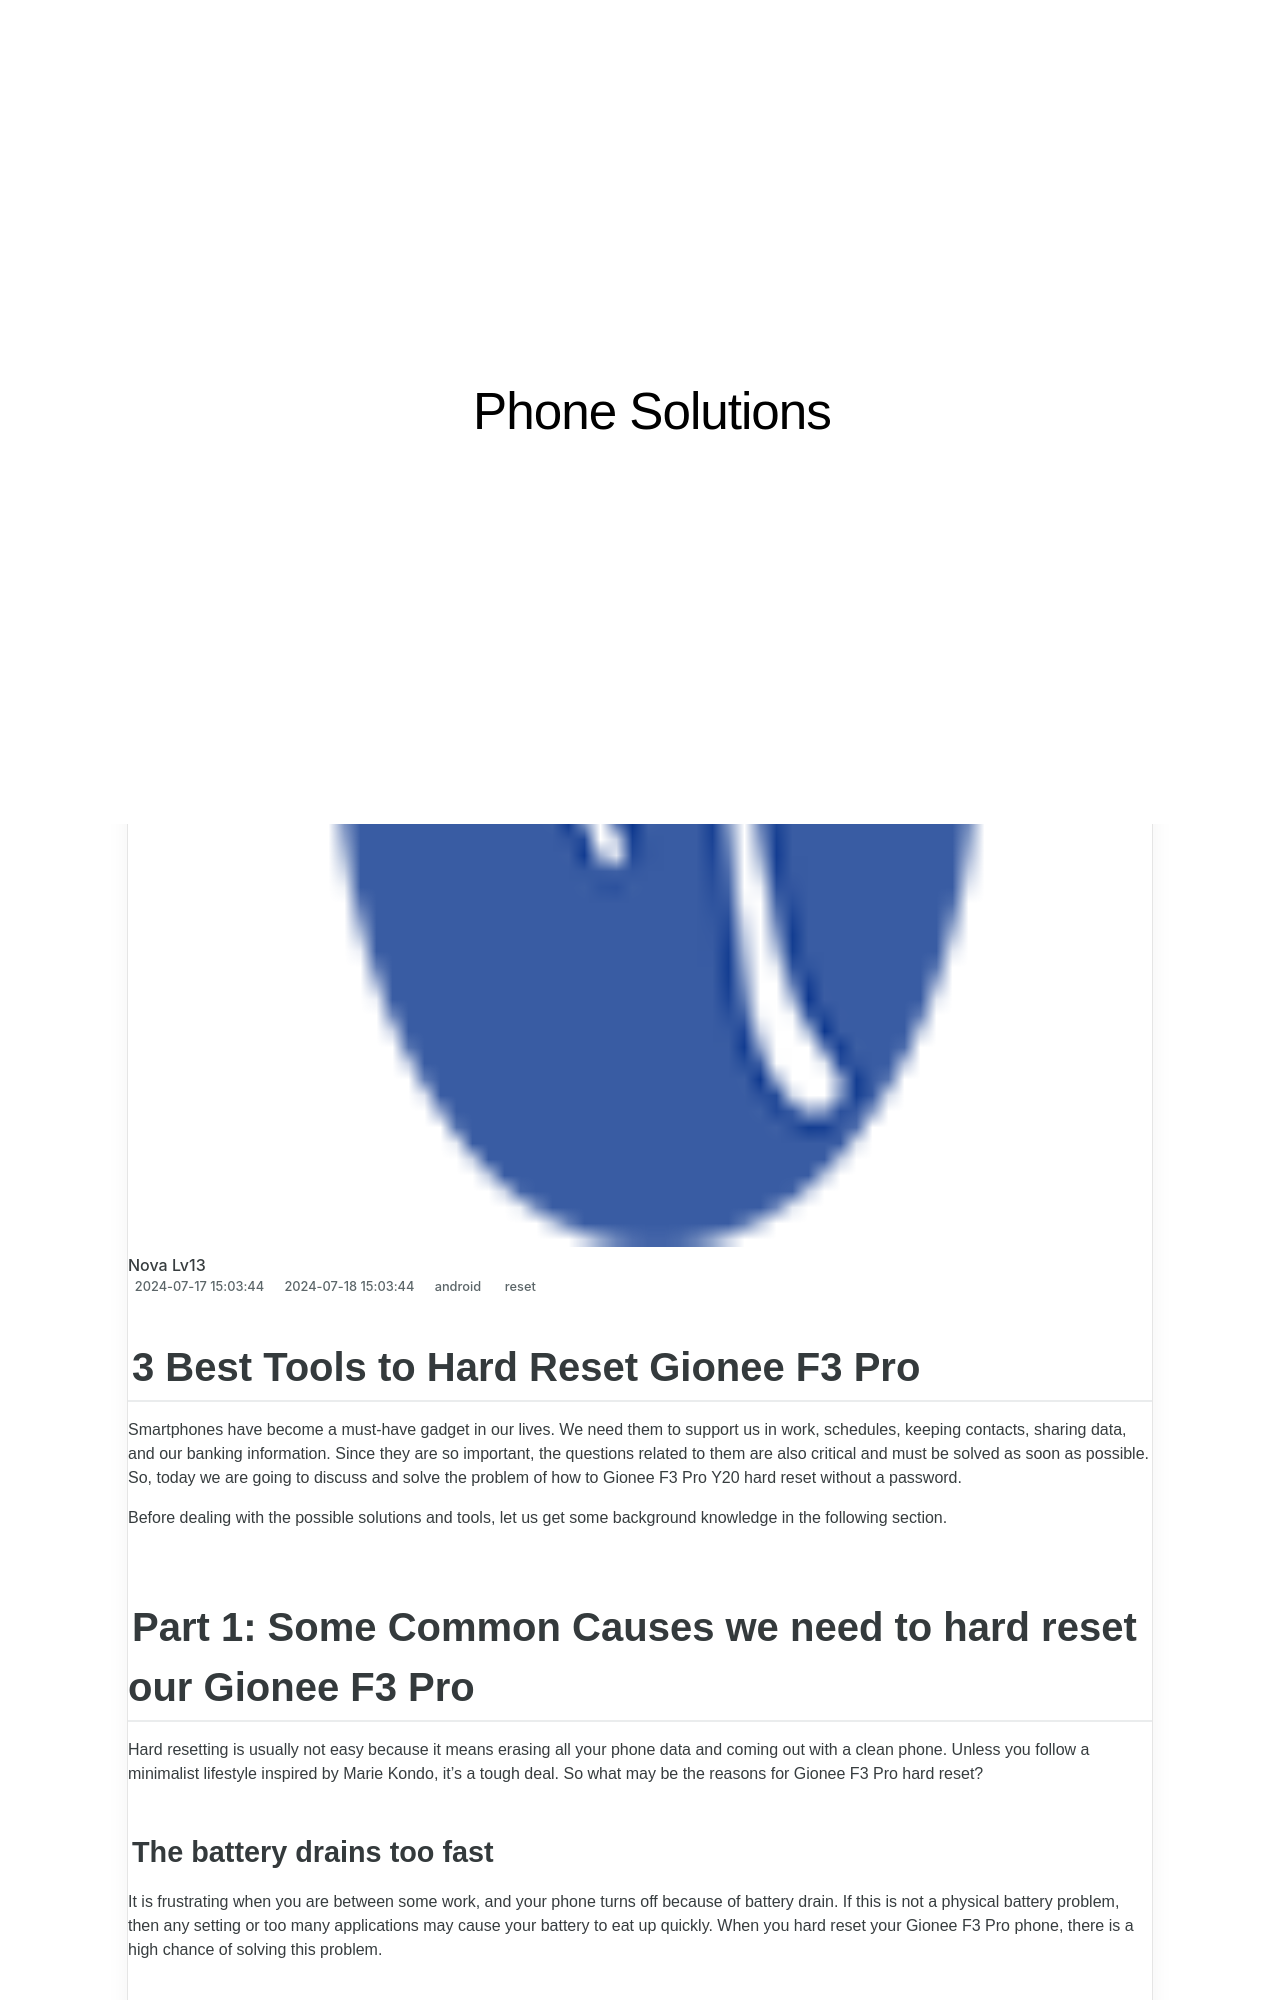

repository: techidaily/site-phone-solutions · page: 3-best-tools-to-hard-reset-gionee-f3-pro-drfone-by-drfone-reset-android-reset-android/index.html · generator: jekyll

---
title: 3 Best Tools to Hard Reset Gionee F3 Pro | Dr.fone
date: 2024-07-17T15:03:44.874Z
updated: 2024-07-18T15:03:44.874Z
tags: 
  - reset
categories:
  - android
description: This article describes 3 Best Tools to Hard Reset Gionee F3 Pro
excerpt: This article describes 3 Best Tools to Hard Reset Gionee F3 Pro
keywords: soft reset,Gionee F3 Pro hard reset,Gionee F3 Pro soft reset,factory reset,Gionee F3 Pro factory reset,hard reset
thumbnail: https://thmb.techidaily.com/58d1c82f33ff87a2a49ef482dc26ca840416cdee7dcea0bf9addd82da02902e0.jpg
---

## 3 Best Tools to Hard Reset Gionee F3 Pro

Smartphones have become a must-have gadget in our lives. We need them to support us in work, schedules, keeping contacts, sharing data, and our banking information. Since they are so important, the questions related to them are also critical and must be solved as soon as possible. So, today we are going to discuss and solve the problem of how to Gionee F3 Pro Y20 hard reset without a password.

Before dealing with the possible solutions and tools, let us get some background knowledge in the following section.

## Part 1: Some Common Causes we need to hard reset our Gionee F3 Pro

Hard resetting is usually not easy because it means erasing all your phone data and coming out with a clean phone. Unless you follow a minimalist lifestyle inspired by Marie Kondo, it's a tough deal. So what may be the reasons for Gionee F3 Pro hard reset?
